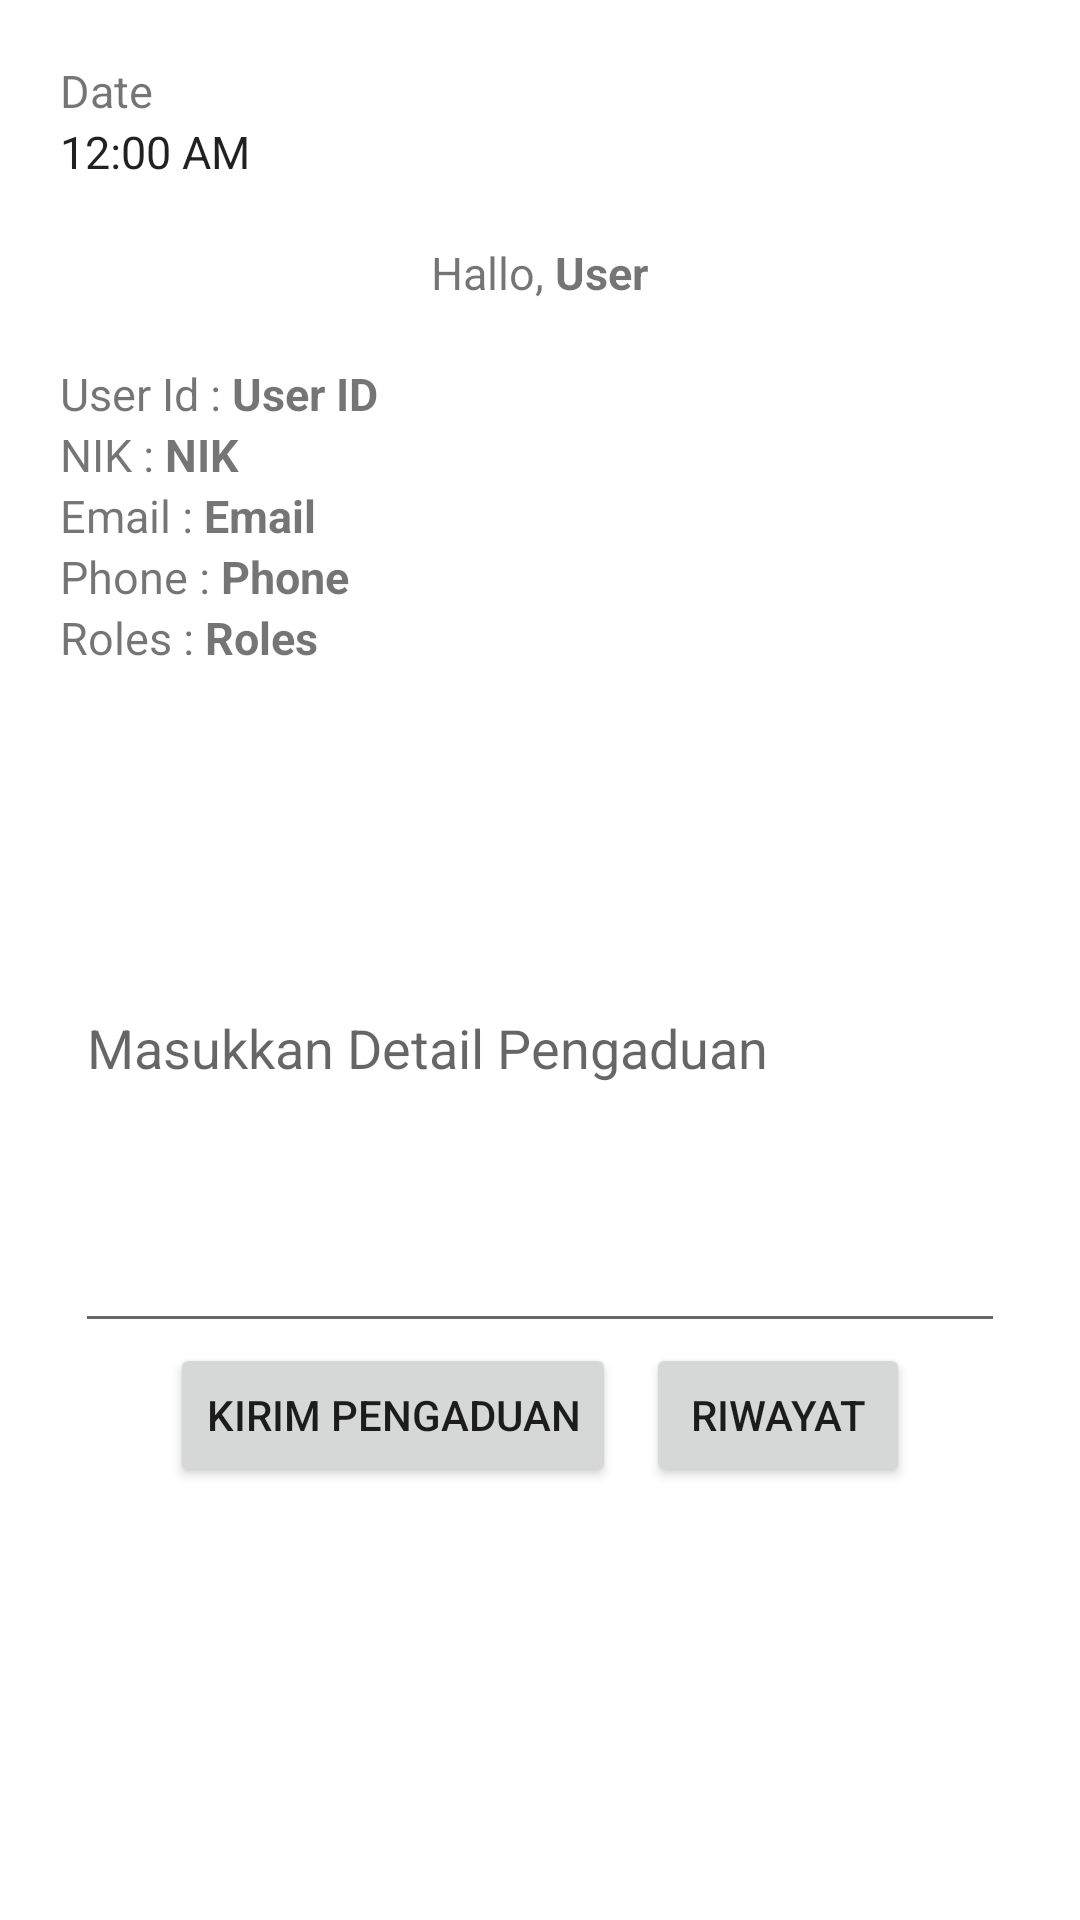

Android layout source for this screen:
<!-- AndroidManifest.xml: application theme Theme.Mesuji -->
<!-- res/layout/activity_dashboard.xml -->
<?xml version="1.0" encoding="utf-8"?>
<LinearLayout
    xmlns:android="http://schemas.android.com/apk/res/android"
    xmlns:tools="http://schemas.android.com/tools"
    xmlns:app="http://schemas.android.com/apk/res-auto"
    android:layout_width="match_parent"
    android:orientation="vertical"
    android:layout_height="match_parent"
    tools:context=".DashboardActivity">

    <LinearLayout
        android:layout_width="wrap_content"
        android:layout_height="wrap_content"
        android:layout_marginTop="20dp"
        android:layout_marginLeft="20dp"
        android:layout_marginRight="20dp"
        android:orientation="vertical">
        <TextView
            android:id="@+id/text_vie_date"
            android:textSize="15dp"
            android:layout_width="wrap_content"
            android:layout_height="wrap_content"
            android:text="Date"/>


        <TextClock
            android:layout_width="wrap_content"
            android:layout_height="wrap_content"
            android:text="Clock"
            android:textSize="15dp"
            android:format24Hour="hh:mm:ss"
            android:id="@+id/text_view_time"/>
    </LinearLayout>

    <LinearLayout
        android:layout_width="wrap_content"
        android:layout_height="wrap_content"
        android:layout_marginLeft="20dp"
        android:layout_marginRight="20dp"
        android:layout_gravity="center"
        android:layout_marginTop="20dp"
        android:orientation="horizontal">
        <TextView
            android:layout_width="wrap_content"
            android:layout_height="wrap_content"
            android:textSize="15dp"
            android:text="Hallo, "/>
        <TextView
            android:id="@+id/tvMainName"
            android:layout_width="wrap_content"
            android:layout_height="wrap_content"
            android:textSize="15dp"
            android:textStyle="bold"
            android:text="User"/>
    </LinearLayout>

    <LinearLayout
        android:layout_width="wrap_content"
        android:layout_height="wrap_content"
        android:layout_marginLeft="20dp"
        android:orientation="horizontal"
        android:layout_marginRight="20dp"
        android:layout_marginTop="20dp">
        <TextView
            android:layout_width="wrap_content"
            android:layout_height="wrap_content"
            android:textSize="15dp"
            android:text="User Id : "/>
        <TextView
            android:id="@+id/tvUserId"
            android:layout_width="wrap_content"
            android:layout_height="wrap_content"
            android:textSize="15dp"
            android:textStyle="bold"
            android:text="User ID"/>
    </LinearLayout>

    <LinearLayout
        android:layout_width="wrap_content"
        android:layout_height="wrap_content"
        android:layout_marginLeft="20dp"
        android:orientation="horizontal"
        android:layout_marginRight="20dp">
        <TextView
            android:layout_width="wrap_content"
            android:layout_height="wrap_content"
            android:textSize="15dp"
            android:text="NIK : "/>
        <TextView
            android:id="@+id/tvNik"
            android:layout_width="wrap_content"
            android:layout_height="wrap_content"
            android:textSize="15dp"
            android:textStyle="bold"
            android:text="NIK"/>
    </LinearLayout>

    <LinearLayout
        android:layout_width="wrap_content"
        android:layout_height="wrap_content"
        android:layout_marginLeft="20dp"
        android:orientation="horizontal"
        android:layout_marginRight="20dp">
        <TextView
            android:layout_width="wrap_content"
            android:layout_height="wrap_content"
            android:textSize="15dp"
            android:text="Email : "/>
        <TextView
            android:id="@+id/tvEmail"
            android:layout_width="wrap_content"
            android:layout_height="wrap_content"
            android:textSize="15dp"
            android:textStyle="bold"
            android:text="Email"/>
    </LinearLayout>

    <LinearLayout
        android:layout_width="wrap_content"
        android:layout_height="wrap_content"
        android:layout_marginLeft="20dp"
        android:orientation="horizontal"
        android:layout_marginRight="20dp">
        <TextView
            android:layout_width="wrap_content"
            android:layout_height="wrap_content"
            android:textSize="15dp"
            android:text="Phone : "/>
        <TextView
            android:id="@+id/tvPhone"
            android:layout_width="wrap_content"
            android:layout_height="wrap_content"
            android:textSize="15dp"
            android:textStyle="bold"
            android:text="Phone"/>
    </LinearLayout>

    <LinearLayout
        android:layout_width="wrap_content"
        android:layout_height="wrap_content"
        android:layout_marginLeft="20dp"
        android:orientation="horizontal"
        android:layout_marginRight="20dp">
        <TextView
            android:layout_width="wrap_content"
            android:layout_height="wrap_content"
            android:textSize="15dp"
            android:text="Roles : "/>
        <TextView
            android:id="@+id/tvRoles"
            android:layout_width="wrap_content"
            android:layout_height="wrap_content"
            android:textSize="15dp"
            android:textStyle="bold"
            android:text="Roles"/>
    </LinearLayout>

    <EditText
        android:id="@+id/etPengaduan"
        android:layout_marginLeft="25dp"
        android:layout_marginRight="25dp"
        android:layout_marginTop="25dp"
        android:layout_below="@+id/tvPleaseLogin"
        android:layout_width="match_parent"
        android:layout_height="200dp"
        android:hint="Masukkan Detail Pengaduan"
        android:drawablePadding="24dp"/>

    <LinearLayout
        android:layout_width="match_parent"
        android:layout_height="wrap_content"
        android:layout_marginLeft="25dp"
        android:gravity="center"
        android:layout_marginRight="25dp"
        android:orientation="horizontal">
        <Button
            android:id="@+id/btnpengaduan"
            android:layout_width="wrap_content"
            android:layout_height="wrap_content"
            android:layout_marginRight="5dp"
            android:text="Kirim Pengaduan"/>
        <Button
            android:id="@+id/btnriwayat"
            android:layout_width="wrap_content"
            android:layout_height="wrap_content"
            android:layout_marginLeft="5dp"
            android:text="Riwayat"/>
    </LinearLayout>
</LinearLayout>
<!-- resources referenced by this layout -->
<resources>
  <style name="Theme.Mesuji" parent="Theme.MaterialComponents.DayNight.DarkActionBar">
          
          <item name="colorPrimary">@color/purple_500</item>
          <item name="colorPrimaryVariant">@color/purple_700</item>
          <item name="colorOnPrimary">@color/white</item>
          
          <item name="colorSecondary">@color/teal_200</item>
          <item name="colorSecondaryVariant">@color/teal_700</item>
          <item name="colorOnSecondary">@color/black</item>
          
          <item name="android:statusBarColor">?attr/colorPrimaryVariant</item>
          
      </style>
  <!-- not gathered from this repository: default colours our renderer supplied (Android Studio template values) -->
  <color name="purple_500">#FF6200EE</color>
  <color name="purple_700">#FF3700B3</color>
  <color name="teal_200">#FF03DAC5</color>
  <color name="teal_700">#FF018786</color>
  <color name="black">#FF000000</color>
  <color name="white">#FFFFFFFF</color>
</resources>
